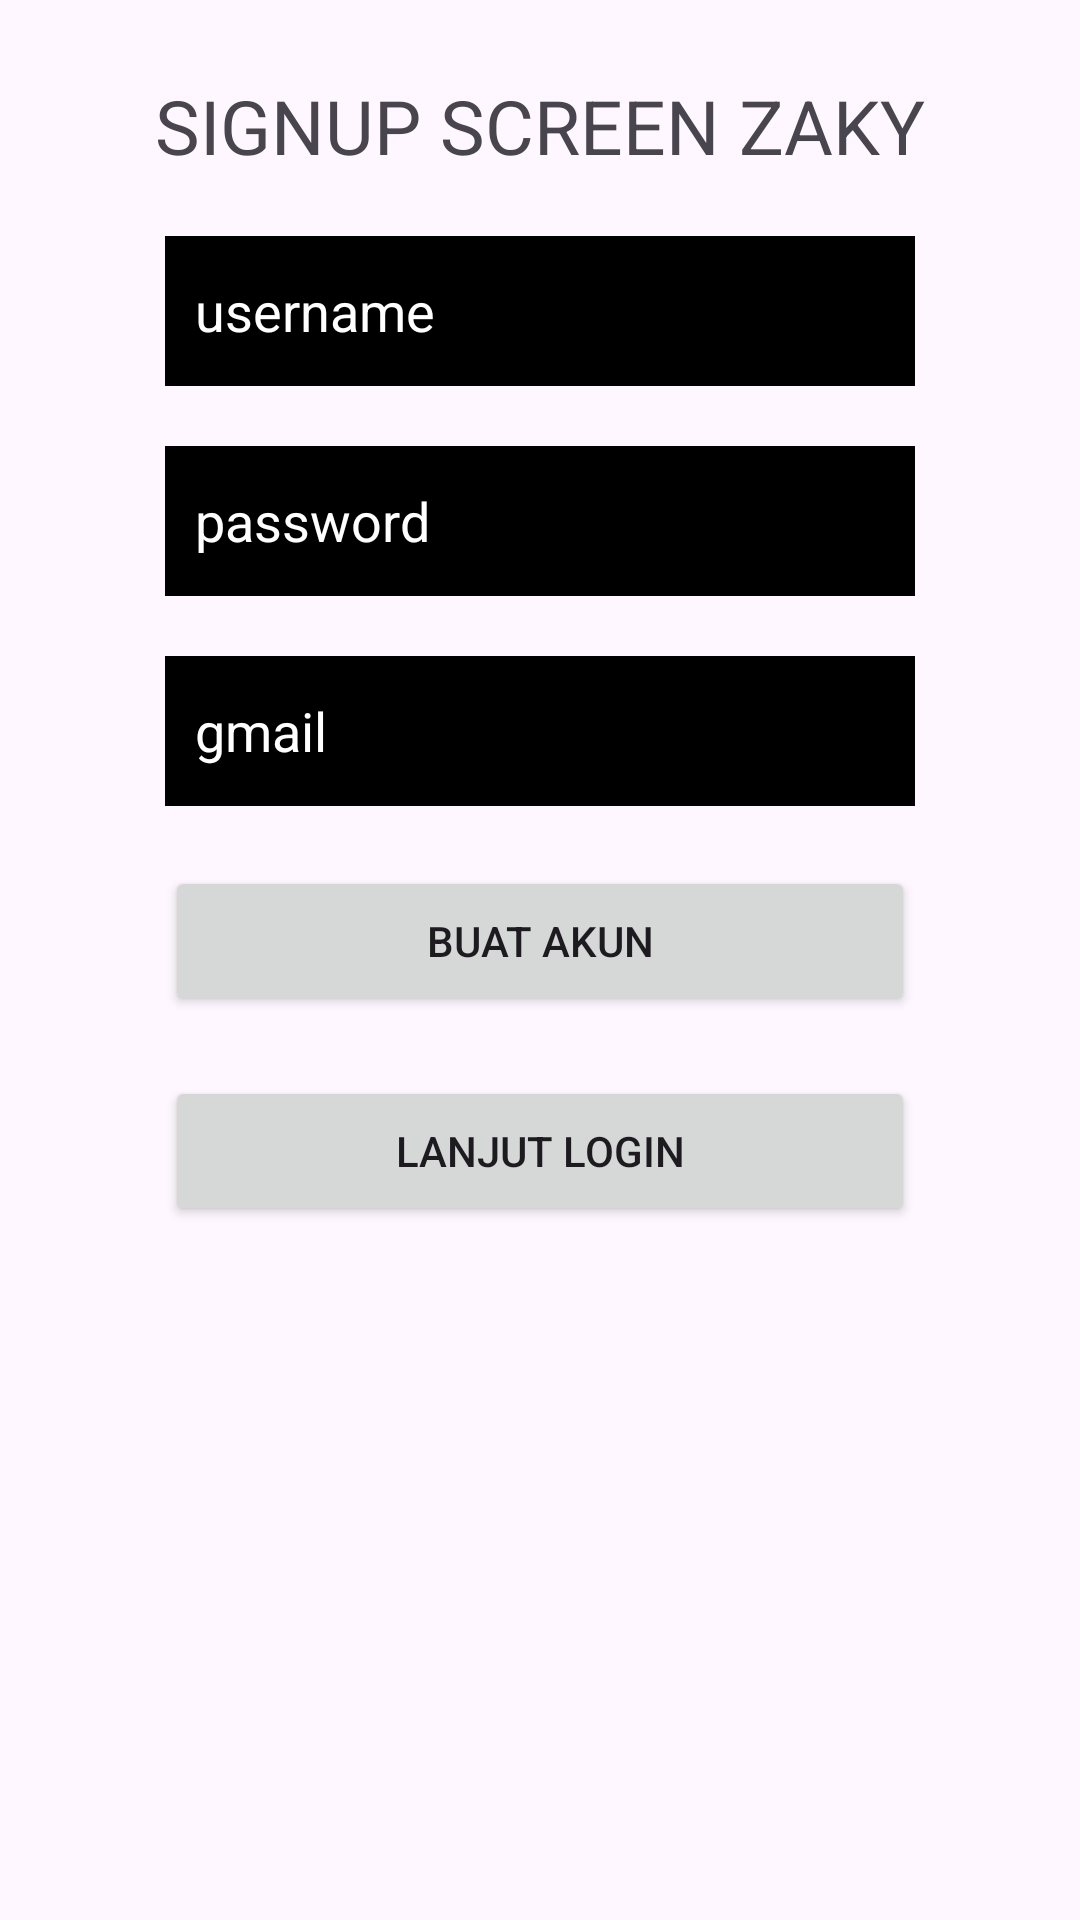

Write the Android layout XML for this screen, with the resource values it uses.
<!-- AndroidManifest.xml: application theme Theme.MyTodolistApps -->
<!-- res/layout/activity_main2.xml -->
<?xml version="1.0" encoding="utf-8"?>
<androidx.constraintlayout.widget.ConstraintLayout xmlns:android="http://schemas.android.com/apk/res/android"
    xmlns:app="http://schemas.android.com/apk/res-auto"
    xmlns:tools="http://schemas.android.com/tools"
    android:id="@+id/main"
    android:layout_width="match_parent"
    android:layout_height="match_parent"
    tools:context=".MainActivity2">

    <TextView
        android:layout_width="wrap_content"
        android:layout_height="wrap_content"
        android:text="SIGNUP SCREEN ZAKY"
        android:textSize="25dp"
        app:layout_constraintStart_toStartOf="parent"
        app:layout_constraintEnd_toEndOf="parent"
        app:layout_constraintTop_toTopOf="parent"
        android:layout_marginTop="25dp"
        android:id="@+id/tvSignup" />

    <EditText
        android:layout_width="250dp"
        android:layout_height="50dp"
        android:background="@color/black"
        android:hint="username"
        android:paddingStart="10dp"
        android:textColorHint="@color/white"
        android:textColor="@color/white"
        app:layout_constraintTop_toBottomOf="@+id/tvSignup"
        app:layout_constraintStart_toStartOf="parent"
        app:layout_constraintEnd_toEndOf="parent"
        android:layout_marginTop="20dp"
        android:id="@+id/edtUsername" />

    <EditText
        android:layout_width="250dp"
        android:layout_height="50dp"
        android:background="@color/black"
        android:hint="password"
        android:paddingStart="10dp"
        android:textColorHint="@color/white"
        android:textColor="@color/white"
        app:layout_constraintTop_toBottomOf="@id/edtUsername"
        app:layout_constraintStart_toStartOf="parent"
        app:layout_constraintEnd_toEndOf="parent"
        android:layout_marginTop="20dp"
        android:inputType="textPassword"
        android:id="@+id/edtPassword" />

    <EditText
        android:layout_width="250dp"
        android:layout_height="50dp"
        android:background="@color/black"
        android:paddingStart="10dp"
        android:hint="gmail"
        android:textColorHint="@color/white"
        android:textColor="@color/white"
        app:layout_constraintTop_toBottomOf="@id/edtPassword"
        app:layout_constraintStart_toStartOf="parent"
        app:layout_constraintEnd_toEndOf="parent"
        android:layout_marginTop="20dp"
        android:inputType="textEmailAddress"
        android:id="@+id/edtGmail" />

    <Button
        android:layout_width="250dp"
        android:layout_height="50dp"
        android:text="Buat Akun"
        app:layout_constraintTop_toBottomOf="@id/edtGmail"
        app:layout_constraintStart_toStartOf="parent"
        app:layout_constraintEnd_toEndOf="parent"
        android:layout_marginTop="20dp"
        android:id="@+id/btnBuatAkun" />

    <Button
        android:layout_width="250dp"
        android:layout_height="50dp"
        android:text="Lanjut Login"
        app:layout_constraintTop_toBottomOf="@id/btnBuatAkun"
        app:layout_constraintStart_toStartOf="parent"
        app:layout_constraintEnd_toEndOf="parent"
        android:layout_marginTop="20dp"
        android:id="@+id/btnLogin" />

</androidx.constraintlayout.widget.ConstraintLayout>
<!-- resources referenced by this layout -->
<resources>
  <style name="Theme.MyTodolistApps" parent="Base.Theme.MyTodolistApps" />
  <style name="Base.Theme.MyTodolistApps" parent="Theme.Material3.DayNight.NoActionBar">
          
          
      </style>
  <!-- not gathered from this repository: default colours our renderer supplied (Android Studio template values) -->
  <color name="black">#FF000000</color>
  <color name="white">#FFFFFFFF</color>
</resources>
